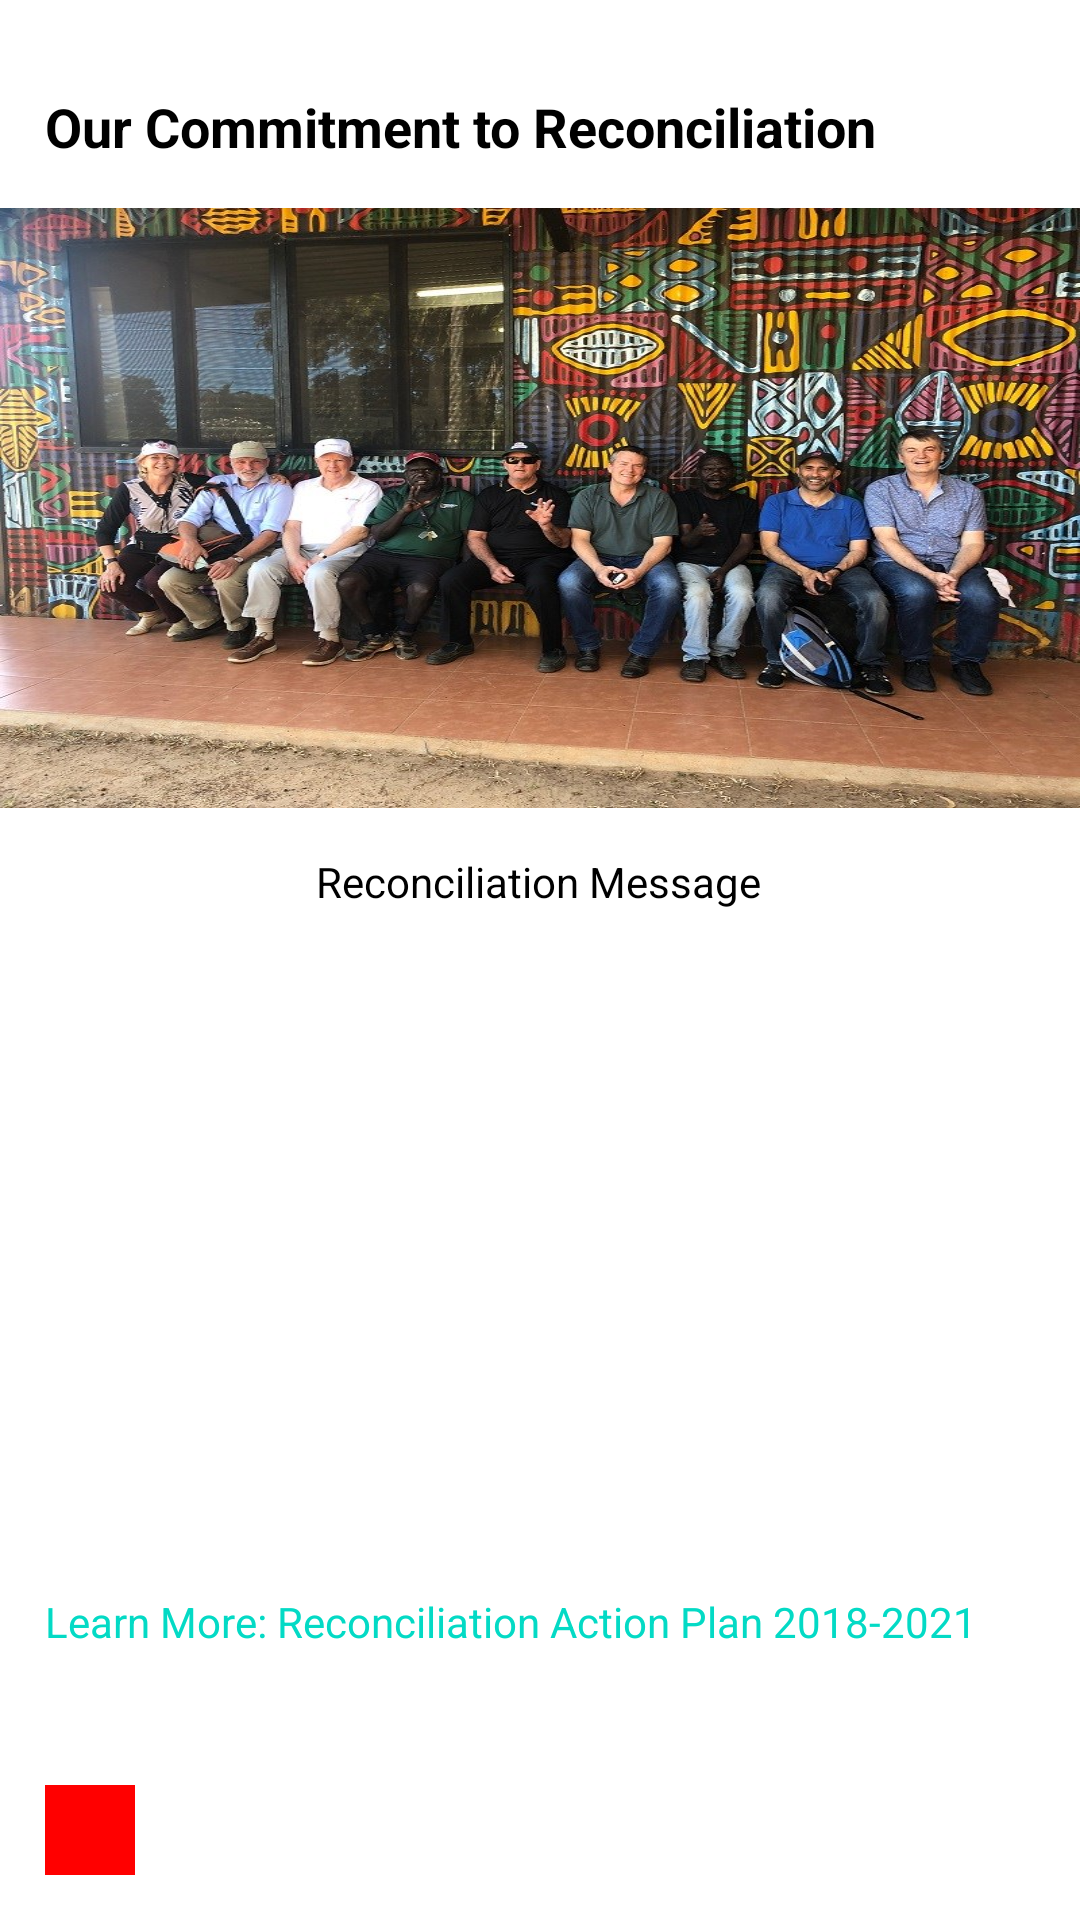

Write the Android layout XML for this screen, with the resource values it uses.
<!-- AndroidManifest.xml: application theme Theme.3605FirstScientists -->
<!-- res/layout/activity_reconciliation.xml -->
<?xml version="1.0" encoding="utf-8"?>
<androidx.constraintlayout.widget.ConstraintLayout xmlns:android="http://schemas.android.com/apk/res/android"
    xmlns:app="http://schemas.android.com/apk/res-auto"
    xmlns:tools="http://schemas.android.com/tools"
    android:layout_width="match_parent"
    android:layout_height="match_parent"
    tools:context=".ReconciliationActivity">

    <TextView
        android:id="@+id/tv_reclink"
        android:layout_width="wrap_content"
        android:layout_height="wrap_content"
        android:layout_marginBottom="30dp"
        android:padding="15sp"
        android:text="Learn More: Reconciliation Action Plan 2018-2021"
        android:textColor="@color/teal_200"
        app:layout_constraintBottom_toTopOf="@+id/btn_recback"
        app:layout_constraintStart_toStartOf="parent" />

    <ImageButton
        android:id="@+id/btn_recback"
        android:layout_width="30dp"
        android:layout_height="30dp"
        android:layout_marginStart="15dp"
        android:layout_marginBottom="15dp"
        android:background="@color/red"
        app:layout_constraintBottom_toBottomOf="parent"
        app:layout_constraintStart_toStartOf="parent"
        app:srcCompat="@drawable/ic_white_back" />

    <TextView
        android:id="@+id/tv_recmsg"
        android:layout_width="wrap_content"
        android:layout_height="wrap_content"
        android:padding="15sp"
        android:text="Reconciliation Message"
        android:textColor="@color/black"
        app:layout_constraintEnd_toEndOf="parent"
        app:layout_constraintHorizontal_bias="0.497"
        app:layout_constraintStart_toStartOf="parent"
        app:layout_constraintTop_toBottomOf="@+id/im_reconciliation" />

    <TextView
        android:id="@+id/tv_rectitle"
        android:layout_width="wrap_content"
        android:layout_height="wrap_content"
        android:layout_marginStart="15dp"
        android:layout_marginTop="30dp"
        android:text="Our Commitment to Reconciliation"
        android:textColor="@color/black"
        android:textSize="18sp"
        android:textStyle="bold"
        app:layout_constraintStart_toStartOf="parent"
        app:layout_constraintTop_toTopOf="parent" />

    <ImageView
        android:id="@+id/im_reconciliation"
        android:layout_width="360dp"
        android:layout_height="200dp"
        android:layout_marginTop="15dp"
        android:layout_marginEnd="16dp"
        android:scaleType="fitXY"
        app:layout_constraintEnd_toEndOf="parent"
        app:layout_constraintStart_toStartOf="@+id/tv_rectitle"
        app:layout_constraintTop_toBottomOf="@+id/tv_rectitle"
        app:srcCompat="@drawable/reconciliation" />
</androidx.constraintlayout.widget.ConstraintLayout>
<!-- resources referenced by this layout -->
<resources>
  <color name="black">#FF000000</color>
  <color name="red">#FF0000</color>
  <color name="teal_200">#FF03DAC5</color>
  <!-- drawable reconciliation: jpg bitmap (drawable-v21, 212395 bytes) -->
  <style name="Theme.3605FirstScientists" parent="Theme.MaterialComponents.DayNight.DarkActionBar">
          
          <item name="colorPrimary">@color/red</item>
          <item name="colorPrimaryVariant">@color/purple_700</item>
          <item name="colorOnPrimary">@color/white</item>
          
          <item name="colorSecondary">@color/teal_200</item>
          <item name="colorSecondaryVariant">@color/login</item>
          <item name="colorOnSecondary">@color/black</item>
          
          <item name="android:statusBarColor" tools:targetApi="l">?attr/colorPrimaryVariant</item>
          
      </style>
  <color name="purple_700">@color/black</color>
  <color name="white">#FFFFFFFF</color>
  <color name="login">#E34A4A</color>
</resources>
